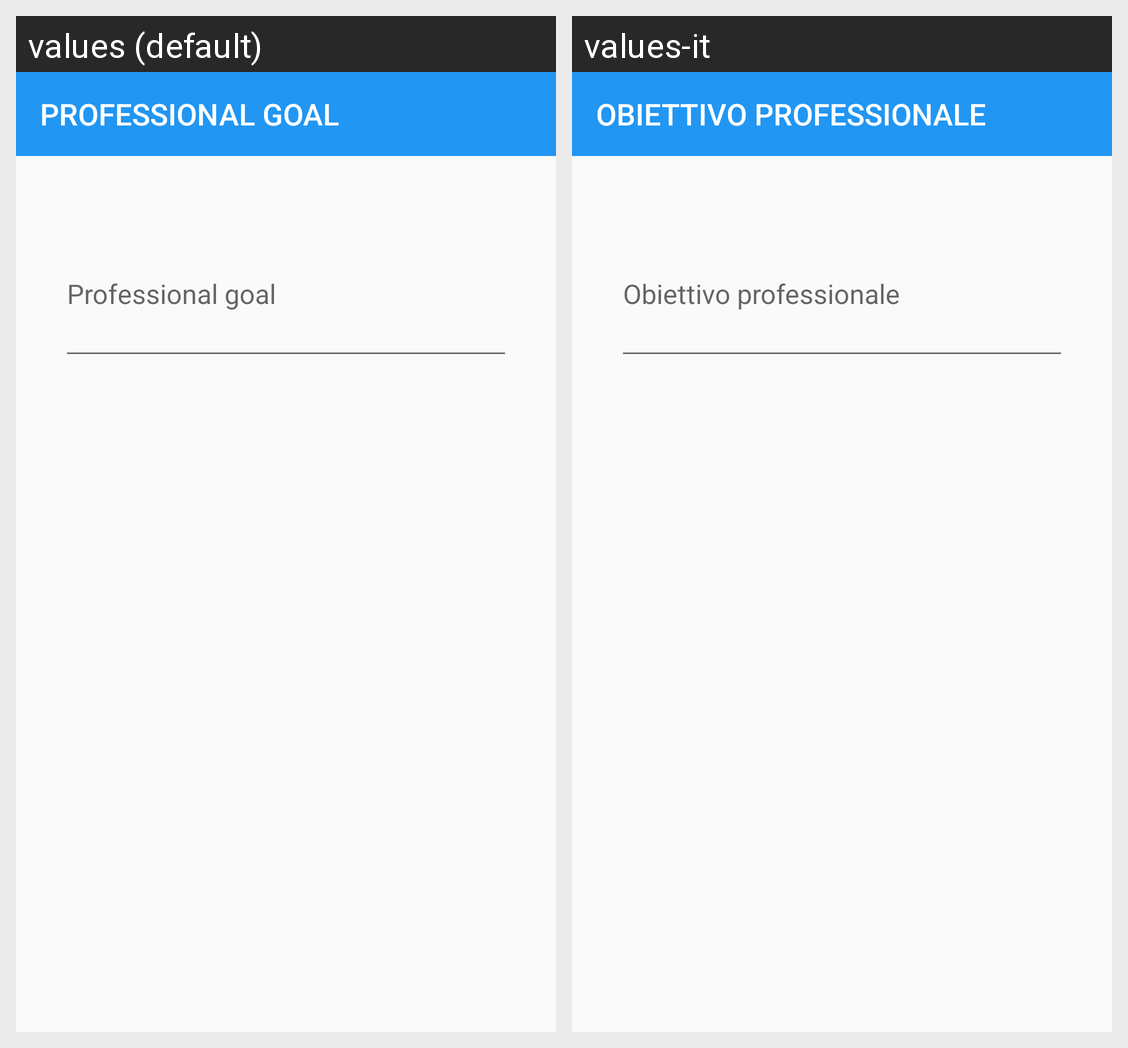

This grid shows one Android layout under two languages. Give, for every string resource on the screen, its name, the default text and each shown locale's text.
Android screen res/layout/activity_professional_goal.xml rendered under 2 locales, left to right: values (default), values-it. Device: Nexus 5 (rendered at 1080×1920; each locale shown at half size, 540×960, under a caption strip naming it); theme AppTheme.
Strings drawn on this screen, with the default value and each locale's value (text and hints the layout hard-codes, and strings that could not be matched under every locale, appear in the picture but are not listed):

professional_goal
  values: PROFESSIONAL GOAL
  values-it: OBIETTIVO PROFESSIONALE

goal
  values: Professional goal
  values-it: Obiettivo professionale
